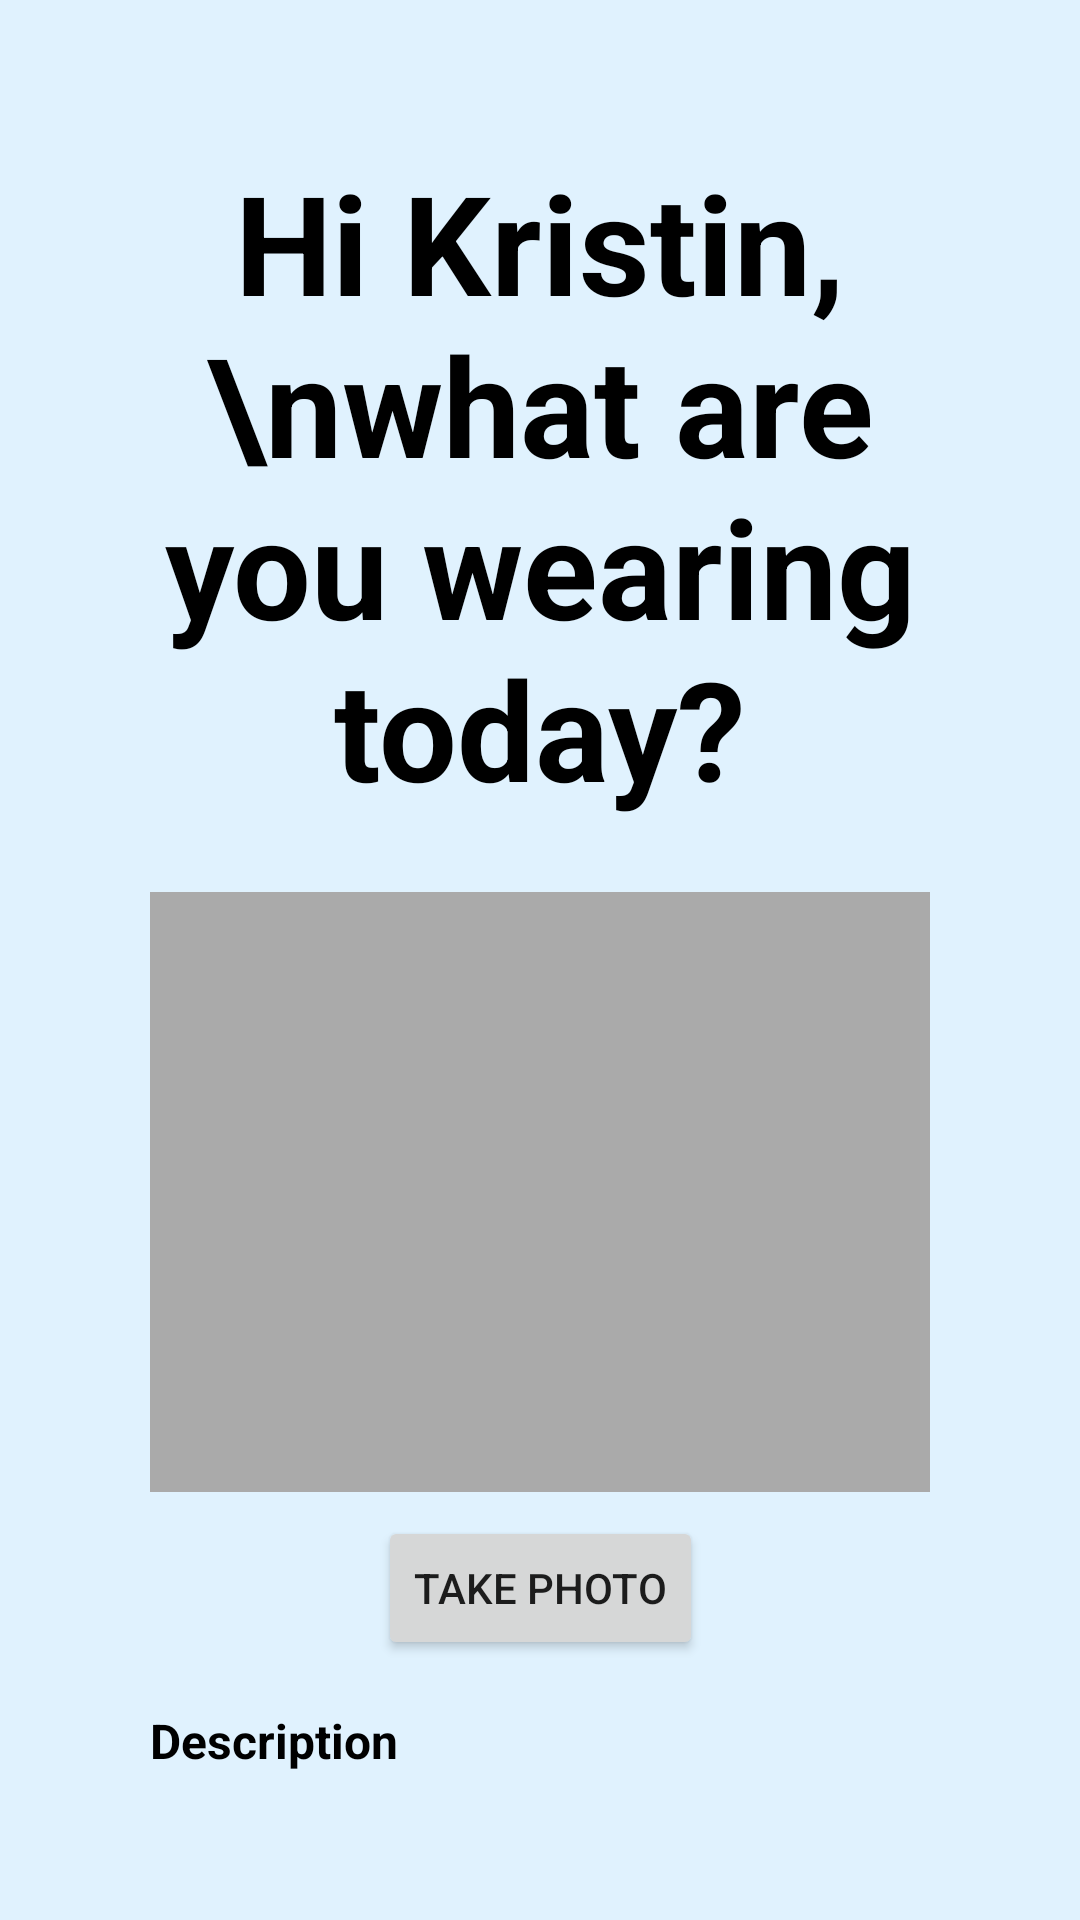

This screen was rendered from an Android layout file. Write that file and the resources it references.
<!-- AndroidManifest.xml: application theme Theme.ShiqOne -->
<!-- res/layout/fragment_upload.xml -->
<?xml version="1.0" encoding="utf-8"?>
<androidx.constraintlayout.widget.ConstraintLayout
    xmlns:android="http://schemas.android.com/apk/res/android"
    xmlns:app="http://schemas.android.com/apk/res-auto"
    android:layout_width="match_parent"
    android:layout_height="match_parent"
    android:background="#E0F2FE"
    android:padding="50dp">

    
    <TextView
        android:id="@+id/titleText"
        android:layout_width="wrap_content"
        android:layout_height="wrap_content"
        android:text="Hi Kristin,\nwhat are you wearing today?"
        android:textColor="#000000"
        android:textSize="46sp"
        android:textStyle="bold"
        android:gravity="center"
        app:layout_constraintTop_toTopOf="parent"
        app:layout_constraintStart_toStartOf="parent"
        app:layout_constraintEnd_toEndOf="parent" />

    
    <ImageView
        android:id="@+id/imageView"
        android:layout_width="0dp"
        android:layout_height="200dp"
        android:layout_marginTop="24dp"
        android:background="@android:color/darker_gray"
        android:scaleType="centerInside"
        android:src="@drawable/ic_upload_black_24dp"
        app:layout_constraintTop_toBottomOf="@id/titleText"
        app:layout_constraintStart_toStartOf="parent"
        app:layout_constraintEnd_toEndOf="parent" />

    
    <Button
        android:id="@+id/takePhotoButton"
        android:layout_width="wrap_content"
        android:layout_height="wrap_content"
        android:text="Take Photo"
        android:layout_marginTop="8dp"
        app:layout_constraintTop_toBottomOf="@id/imageView"
        app:layout_constraintStart_toStartOf="parent"
        app:layout_constraintEnd_toEndOf="parent" />

    

    
    <TextView
        android:id="@+id/descriptionLabel"
        android:layout_width="wrap_content"
        android:layout_height="wrap_content"
        android:text="Description"
        android:textColor="#000000"
        android:textSize="16sp"
        android:textStyle="bold"
        android:layout_marginTop="16dp"
        app:layout_constraintTop_toBottomOf="@id/takePhotoButton"
        app:layout_constraintStart_toStartOf="parent" />

    
    <EditText
        android:id="@+id/descriptionEditText"
        android:layout_width="0dp"
        android:layout_height="wrap_content"
        android:hint="Type something..."
        android:padding="8dp"
        android:layout_marginTop="8dp"
        app:layout_constraintTop_toBottomOf="@id/descriptionLabel"
        app:layout_constraintStart_toStartOf="parent"
        app:layout_constraintEnd_toEndOf="parent" />

    
    <Button
        android:id="@+id/saveButton"
        android:layout_width="wrap_content"
        android:layout_height="wrap_content"
        android:text="Post"
        android:layout_marginTop="16dp"
        app:layout_constraintTop_toBottomOf="@id/descriptionEditText"
        app:layout_constraintStart_toStartOf="parent"
        app:layout_constraintEnd_toEndOf="parent" />

    
    <ProgressBar
        android:id="@+id/progressBar"
        style="?android:attr/progressBarStyle"
        android:layout_width="wrap_content"
        android:layout_height="wrap_content"
        android:visibility="gone"
        android:layout_marginTop="16dp"
        app:layout_constraintTop_toBottomOf="@id/saveButton"
        app:layout_constraintStart_toStartOf="parent"
        app:layout_constraintEnd_toEndOf="parent" />

</androidx.constraintlayout.widget.ConstraintLayout>
<!-- resources referenced by this layout -->
<resources>
  <style name="Theme.ShiqOne" parent="Theme.MaterialComponents.DayNight.DarkActionBar">
          
          <item name="colorPrimary">@color/purple_500</item>
          <item name="colorPrimaryVariant">@color/purple_700</item>
          <item name="colorOnPrimary">@color/white</item>
          
          <item name="colorSecondary">@color/teal_200</item>
          <item name="colorSecondaryVariant">@color/teal_700</item>
          <item name="colorOnSecondary">@color/black</item>
          
          <item name="android:statusBarColor">?attr/colorPrimaryVariant</item>
          
      </style>
  <color name="purple_500">#FF6200EE</color>
  <color name="purple_700">#FF3700B3</color>
  <color name="white">#FFFFFFFF</color>
  <color name="teal_200">#FF03DAC5</color>
  <color name="teal_700">#FF018786</color>
  <color name="black">#FF000000</color>
</resources>
